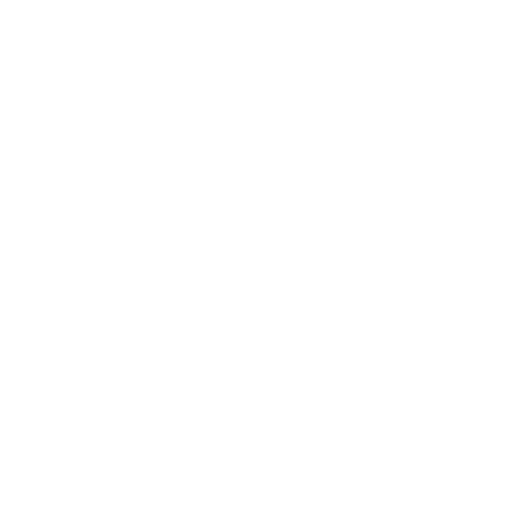
t = 0.00 s
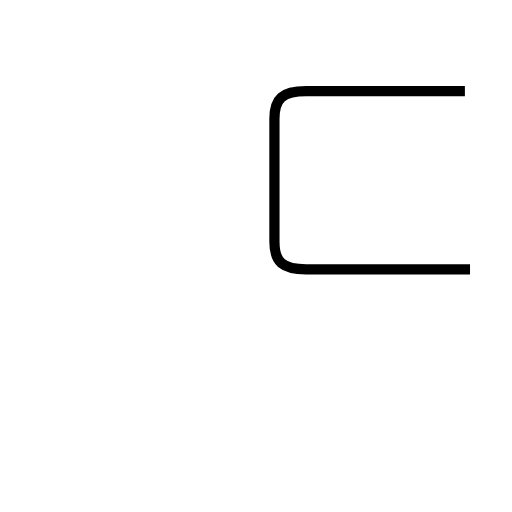
t = 1.59 s
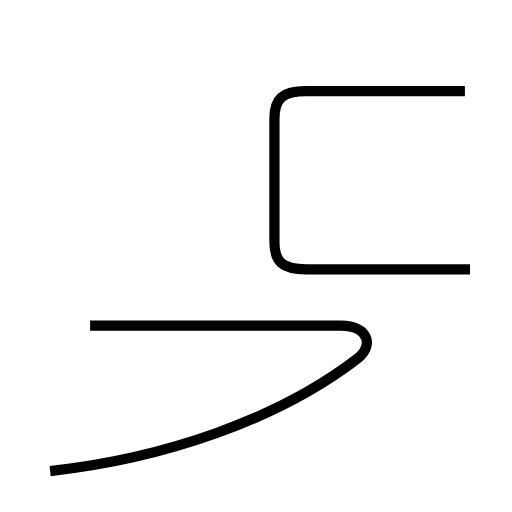
t = 3.46 s
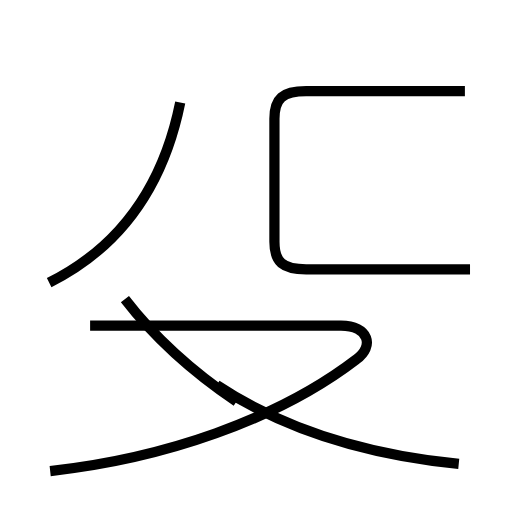
t = 5.33 s
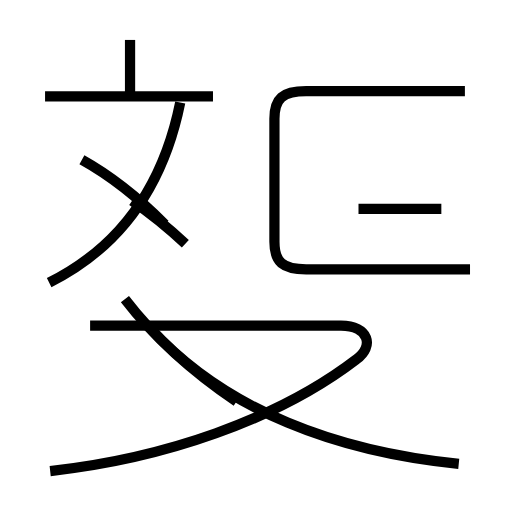
t = 6.99 s
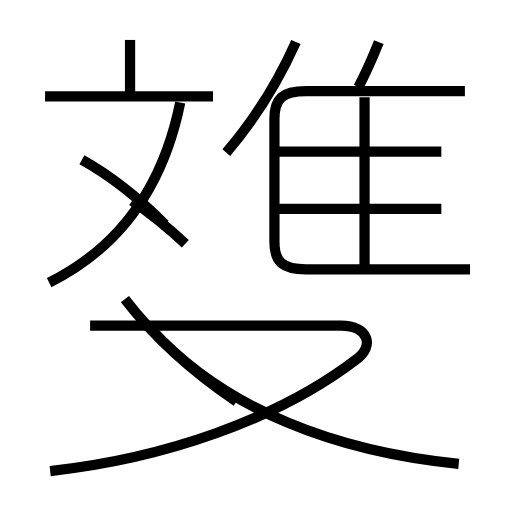
t = 8.74 s

The animated SVG that drew these frames (rendered in a browser with its animation timeline set to each time). Animation: 14 SMIL elements (animate=14); one cycle of 8.74 s.

<?xml version='1.0' encoding='utf-8'?>
<svg viewBox="0.0 -6.0 50.0 50.0" version="1.1" xmlns="http://www.w3.org/2000/svg"><rect x="-1000" y="-1000" width="2000" height="2000" stroke="white" fill="white" /><g style="fill:none;stroke:#000000;stroke-width:1"><path d="M 45.9 -17.7 L 29.9 -17.7 C 27.6 -17.7 26.8 -18.4 26.8 -20.4 L 26.8 -32.4 C 26.8 -34.4 27.6 -35.1 29.9 -35.1 L 45.4 -35.1 " transform="translate(0.0 38.0)" stroke-dasharray="53.13519156220153" stroke-dashoffset="53.13519156220153"><animate attributeName="stroke-dashoffset" from="53.13519156220153" to="0" dur="1.5940557468660457s" begin="0s" fill="freeze" /></path><path d="M 4.9 2.0 C 15.9 0.8 27.1 -3.0 34.8 -8.9 C 36.6 -10.2 36.0 -12.2 33.3 -12.2 L 8.8 -12.2 " transform="translate(0.0 38.0)" stroke-dasharray="62.07193529634861" stroke-dashoffset="62.07193529634861"><animate attributeName="stroke-dashoffset" from="62.07193529634861" to="0" dur="1.8621580588904583s" begin="1.5940557468660457s" fill="freeze" /></path><path d="M 23.1 -4.8 C 19.1 -7.5 15.2 -10.9 12.2 -14.8 " transform="translate(0.0 38.0)" stroke-dasharray="14.854550165324682" stroke-dashoffset="14.854550165324682"><animate attributeName="stroke-dashoffset" from="14.854550165324682" to="0" dur="0.44563650495974044s" begin="3.456213805756504s" fill="freeze" /></path><path d="M 4.8 -16.4 C 11.2 -19.6 15.8 -25.1 17.6 -34.0 " transform="translate(0.0 38.0)" stroke-dasharray="22.598338813937982" stroke-dashoffset="22.598338813937982"><animate attributeName="stroke-dashoffset" from="22.598338813937982" to="0" dur="0.6779501644181394s" begin="3.9018503107162448s" fill="freeze" /></path><path d="M 44.8 1.3 C 32.9 0.1 22.1 -3.9 14.8 -11.8 " transform="translate(0.0 38.0)" stroke-dasharray="33.46615681769278" stroke-dashoffset="33.46615681769278"><animate attributeName="stroke-dashoffset" from="33.46615681769278" to="0" dur="1.0039847045307833s" begin="4.579800475134384s" fill="freeze" /></path><path d="M 18.1 -20.2 C 16.6 -21.6 14.8 -23.1 12.9 -24.4 " transform="translate(0.0 38.0)" stroke-dasharray="6.6904706558298965" stroke-dashoffset="6.6904706558298965"><animate attributeName="stroke-dashoffset" from="6.6904706558298965" to="0" dur="0.20071411967489688s" begin="5.583785179665167s" fill="freeze" /></path><path d="M 8.0 -28.4 C 10.7 -26.9 13.6 -24.6 16.1 -22.1 " transform="translate(0.0 38.0)" stroke-dasharray="10.292590374589093" stroke-dashoffset="10.292590374589093"><animate attributeName="stroke-dashoffset" from="10.292590374589093" to="0" dur="0.3087777112376728s" begin="5.784499299340064s" fill="freeze" /></path><path d="M 20.8 -34.6 L 4.4 -34.6 " transform="translate(0.0 38.0)" stroke-dasharray="16.4" stroke-dashoffset="16.4"><animate attributeName="stroke-dashoffset" from="16.4" to="0" dur="0.49199999999999994s" begin="6.0932770105777365s" fill="freeze" /></path><path d="M 12.7 -34.6 L 12.7 -40.1 " transform="translate(0.0 38.0)" stroke-dasharray="5.5" stroke-dashoffset="5.5"><animate attributeName="stroke-dashoffset" from="5.5" to="0" dur="0.16499999999999998s" begin="6.5852770105777365s" fill="freeze" /></path><path d="M 43.1 -23.6 L 26.9 -23.6 " transform="translate(0.0 38.0)" stroke-dasharray="16.200000000000003" stroke-dashoffset="16.200000000000003"><animate attributeName="stroke-dashoffset" from="16.200000000000003" to="0" dur="0.48600000000000004s" begin="6.7502770105777365s" fill="freeze" /></path><path d="M 22.1 -29.1 C 24.6 -32.0 27.1 -35.9 28.9 -39.9 " transform="translate(0.0 38.0)" stroke-dasharray="12.803941628109467" stroke-dashoffset="12.803941628109467"><animate attributeName="stroke-dashoffset" from="12.803941628109467" to="0" dur="0.384118248843284s" begin="7.236277010577736s" fill="freeze" /></path><path d="M 35.6 -18.1 L 35.6 -34.5 " transform="translate(0.0 38.0)" stroke-dasharray="16.4" stroke-dashoffset="16.4"><animate attributeName="stroke-dashoffset" from="16.4" to="0" dur="0.49199999999999994s" begin="7.62039525942102s" fill="freeze" /></path><path d="M 43.1 -29.2 L 26.9 -29.2 " transform="translate(0.0 38.0)" stroke-dasharray="16.200000000000003" stroke-dashoffset="16.200000000000003"><animate attributeName="stroke-dashoffset" from="16.200000000000003" to="0" dur="0.48600000000000004s" begin="8.11239525942102s" fill="freeze" /></path><path d="M 35.0 -35.5 C 35.8 -37.0 36.4 -38.4 37.0 -39.9" transform="translate(0.0 38.0)" stroke-dasharray="4.8358040419672506" stroke-dashoffset="4.8358040419672506"><animate attributeName="stroke-dashoffset" from="4.8358040419672506" to="0" dur="0.1450741212590175s" begin="8.59839525942102s" fill="freeze" /></path></g></svg>
